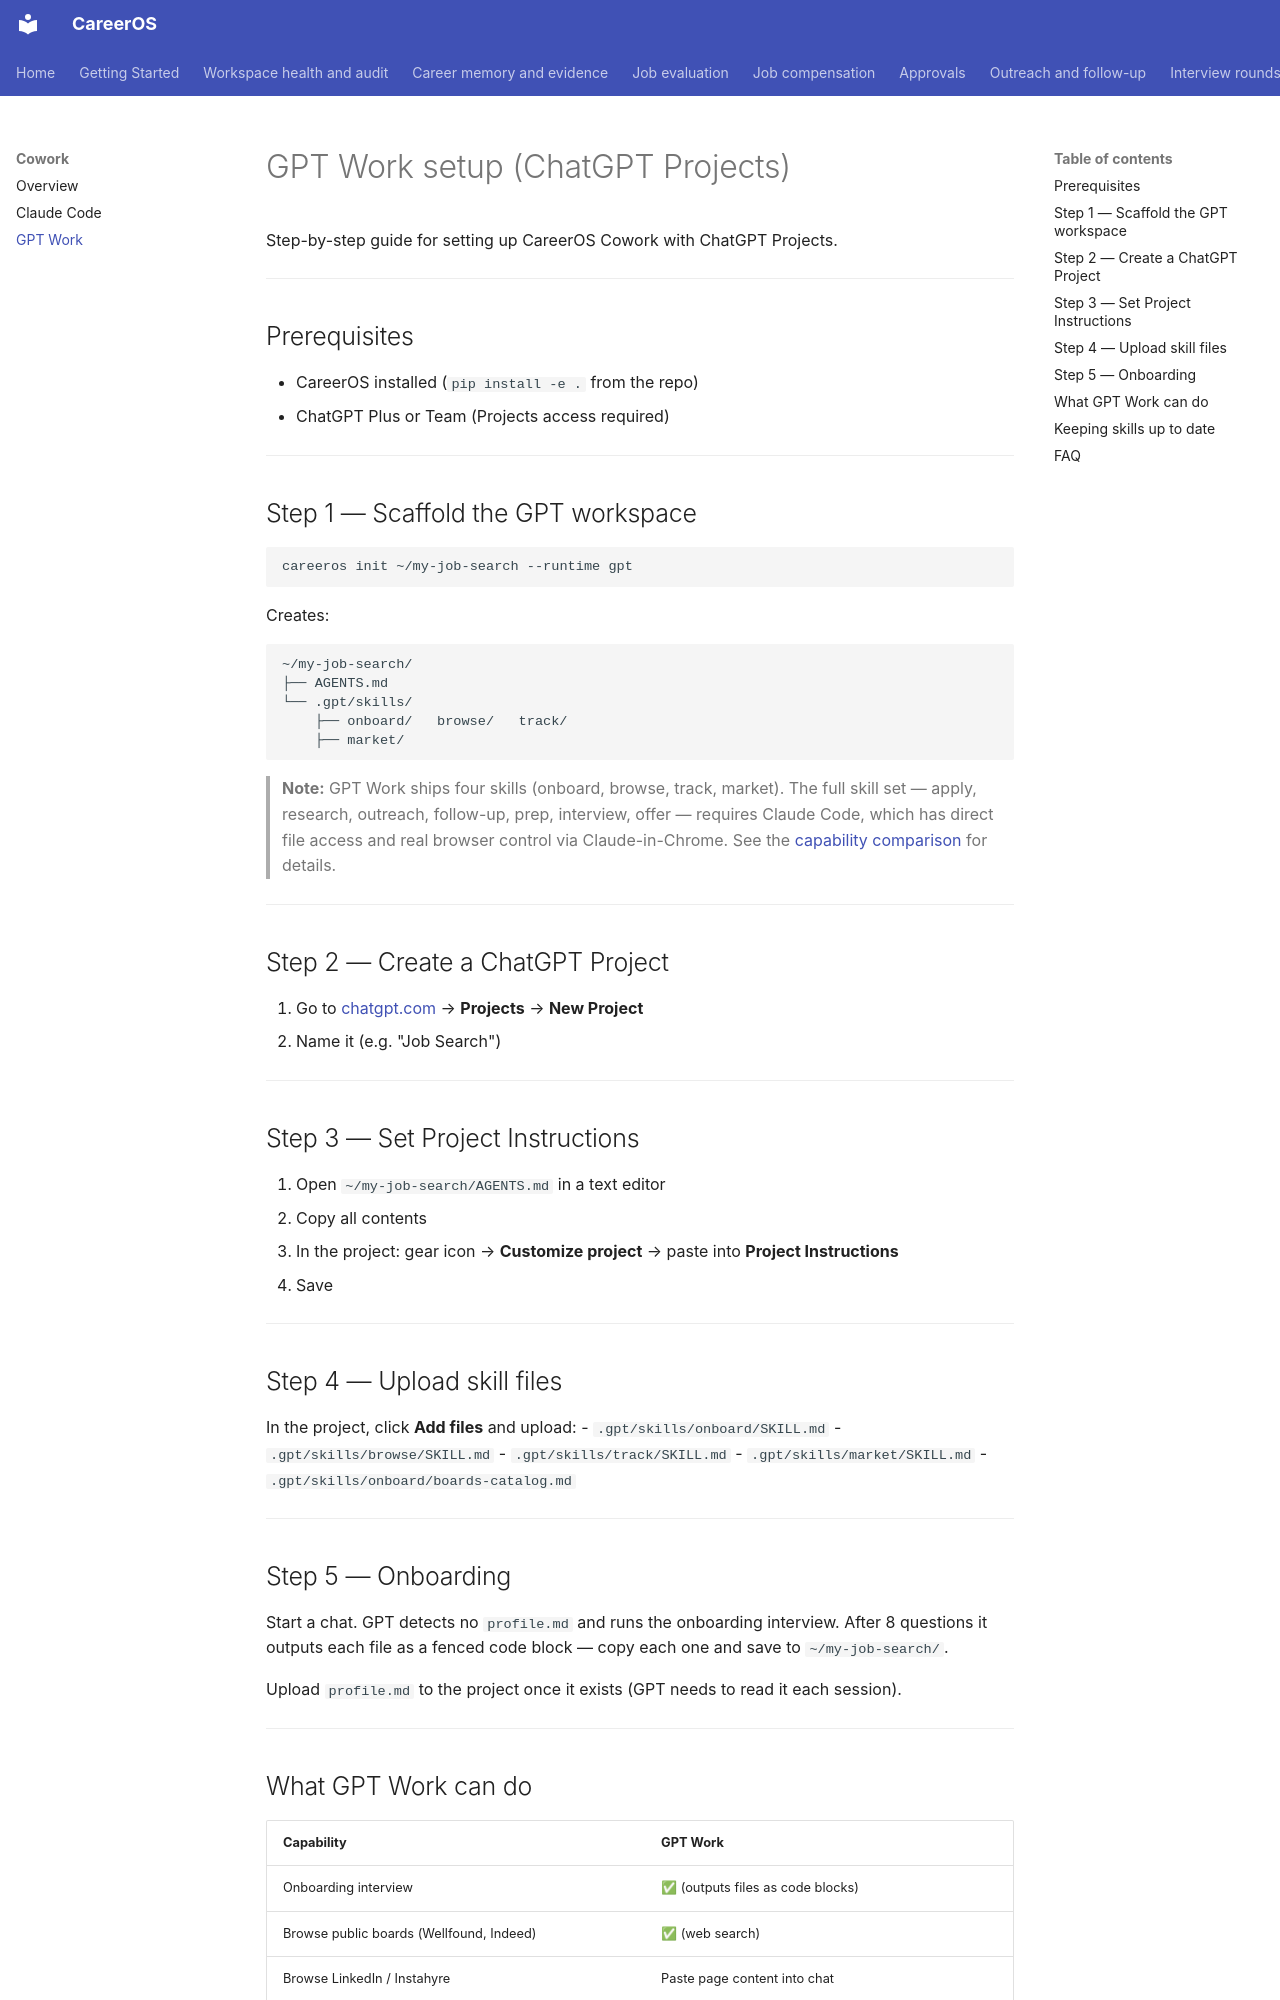

repository: init-kaushal/careeros · page: cowork/chatgpt/index.html · generator: mkdocs

# GPT Work setup (ChatGPT Projects)

Step-by-step guide for setting up CareerOS Cowork with ChatGPT Projects.

---

## Prerequisites

- CareerOS installed (`pip install -e .` from the repo)
- ChatGPT Plus or Team (Projects access required)

---

## Step 1 — Scaffold the GPT workspace

```bash
careeros init ~/my-job-search --runtime gpt
```

Creates:

```
~/my-job-search/
├── AGENTS.md
└── .gpt/skills/
    ├── onboard/   browse/   track/
    ├── market/
```

> **Note:** GPT Work ships four skills (onboard, browse, track, market). The full skill set — apply, research, outreach, follow-up, prep, interview, offer — requires Claude Code, which has direct file access and real browser control via Claude-in-Chrome. See the [capability comparison](index.md#choose-your-runtime) for details.

---

## Step 2 — Create a ChatGPT Project

1. Go to [chatgpt.com](https://chatgpt.com) → **Projects** → **New Project**
2. Name it (e.g. "Job Search")

---

## Step 3 — Set Project Instructions

1. Open `~/my-job-search/AGENTS.md` in a text editor
2. Copy all contents
3. In the project: gear icon → **Customize project** → paste into **Project Instructions**
4. Save

---

## Step 4 — Upload skill files

In the project, click **Add files** and upload:
- `.gpt/skills/onboard/SKILL.md`
- `.gpt/skills/browse/SKILL.md`
- `.gpt/skills/track/SKILL.md`
- `.gpt/skills/market/SKILL.md`
- `.gpt/skills/onboard/boards-catalog.md`

---

## Step 5 — Onboarding

Start a chat. GPT detects no `profile.md` and runs the onboarding interview. After 8 questions it outputs each file as a fenced code block — copy each one and save to `~/my-job-search/`.

Upload `profile.md` to the project once it exists (GPT needs to read it each session).

---
